Run: headless pygame with SDL's dummy video driver; simulated clock (each Clock.tick advances the game by its frame time, no real sleeping); random seed 0; keys injected as events and as key.get_pressed() state; no mouse input.
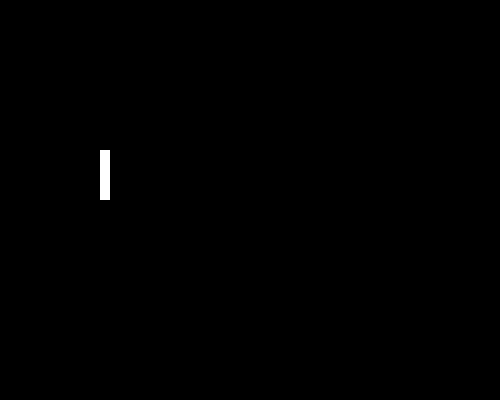
Frame 1 of 4 · flips 1–60 · no input
Frame 2 of 4 · flips 61–180 · tapped SPACE, RETURN · held RIGHT (→), D · screen unchanged from frame 1, image omitted
Frame 3 of 4 · flips 181–300 · held DOWN (↓), S · screen unchanged from frame 2, image omitted
Frame 4 of 4 · flips 301–420 · held LEFT (←), A, UP (↑), W · screen unchanged from frame 3, image omitted

The pygame program that drew these frames:

# This example demonstrates moving of a rectangle 
# press r key to move the green rectangle to the right edge of the window
# press l key to move the green rectangle to the left edge of the window
import pygame,random,math

# User-defined functions

def main():
   # initialize all pygame modules (some need initialization)
   pygame.init()
   # create a pygame display window
   pygame.display.set_mode((500, 400))
   # set the title of the display window
   pygame.display.set_caption('Poke The Dots')   
   # get the display surface
   w_surface = pygame.display.get_surface() 
   # create a game object
   game = Game(w_surface)
   # start the main game loop by calling the play method on the game object
   game.play() 
   # quit pygame and clean up the pygame window
   pygame.quit() 


# User-defined classes

class Game:
   # An object in this class represents a complete game.

   def __init__(self, surface):
      # Initialize a Game.
      # - self is the Game to initialize
      # - surface is the display window surface object

      # === objects that are part of every game that we will discuss
      self.surface = surface
      self.bg_color = pygame.Color('black')
      
      self.FPS = 60
      self.game_Clock = pygame.time.Clock()
      self.close_clicked = False
      self.continue_game = True
      
      # === game specific objects
      self.paddle_increment = 10
      self.paddle = Paddle(100,150,10,50,'white',self.surface)
      
                    
   def play(self):
      # Play the game until the player presses the close box.
      # - self is the Game that should be continued or not.

      while not self.close_clicked:  # until player clicks close box
         # play frame
         self.handle_events()
         self.draw()            
         if self.continue_game:
            self.update()
            self.decide_continue()
         self.game_Clock.tick(self.FPS) # run at most with FPS Frames Per Second 

   def handle_events(self):
      # Handle each user event by changing the game state appropriately.
      # - self is the Game whose events will be handled

      events = pygame.event.get()
      for event in events:
         if event.type == pygame.QUIT:
            self.close_clicked = True
         elif event.type == pygame.KEYDOWN:
            self.handle_key_down(event)
         elif event.type == pygame.KEYUP:
            self.handle_key_up(event)
   def handle_key_down(self,event):
      # reponds to KEYDOWN event
      # - self is the Game object
      if event.key == pygame.K_r:
         self.paddle.set_horizontal_velocity(self.paddle_increment)
      elif event.key == pygame.K_l:
         self.paddle.set_horizontal_velocity(-self.paddle_increment)
   
   def handle_key_up(self,event):
      # responds to KEYUP event
      # - self is the Game object
      if event.key == pygame.K_r:
         self.paddle.set_horizontal_velocity(0)
      elif event.key == pygame.K_l:
         self.paddle.set_horizontal_velocity(0)         

   def draw(self):
      # Draw all game objects.
      # - self is the Game to draw
      
      self.surface.fill(self.bg_color) # clear the display surface first
      self.paddle.draw()
      pygame.display.update() # make the updated surface appear on the display
   
   
   def update(self):
      # Update the game objects for the next frame.
      # - self is the Game to update
      self.paddle.move()
      
   
   def decide_continue(self):
      # Check and remember if the game should continue
      # - self is the Game to check
      pass
   
class Paddle:
   # An object in this class represents a Paddle that moves
   
   def __init__(self,x,y,width,height,color,surface):
      # - self is the Paddle object
      # - x, y are the top left corner coordinates of the rectangle of type int
      # - width is the width of the rectangle of type int
      # - height is the heightof the rectangle of type int
      # - surface is the pygame.Surface object on which the rectangle is drawn
      
      self.rect = pygame.Rect(x,y,width,height)
      self.color = pygame.Color(color)
      self.surface = surface
      self.horizontal_velocity = 0  # paddle is not moving at the start
   def draw(self):
      # -self is the Paddle object to draw
      pygame.draw.rect(self.surface,self.color,self.rect)
   def set_horizontal_velocity(self,horizontal_distance):
      # set the horizontal velocity of the Paddle object
      # -self is the Paddle object
      # -horizontal_distance is the int increment by which the paddle moves horizontally
      self.horizontal_velocity = horizontal_distance
   def move(self):
      # moves the paddle such that paddle does not move outside the window
      # - self is the Paddle object
      self.rect.move_ip(self.horizontal_velocity,0)
      if self.rect.right >= self.surface.get_width():
         self.rect.right = self.surface.get_width()
      elif self.rect.left  <= 0:
         self.rect.left = 0
      
      

main()
